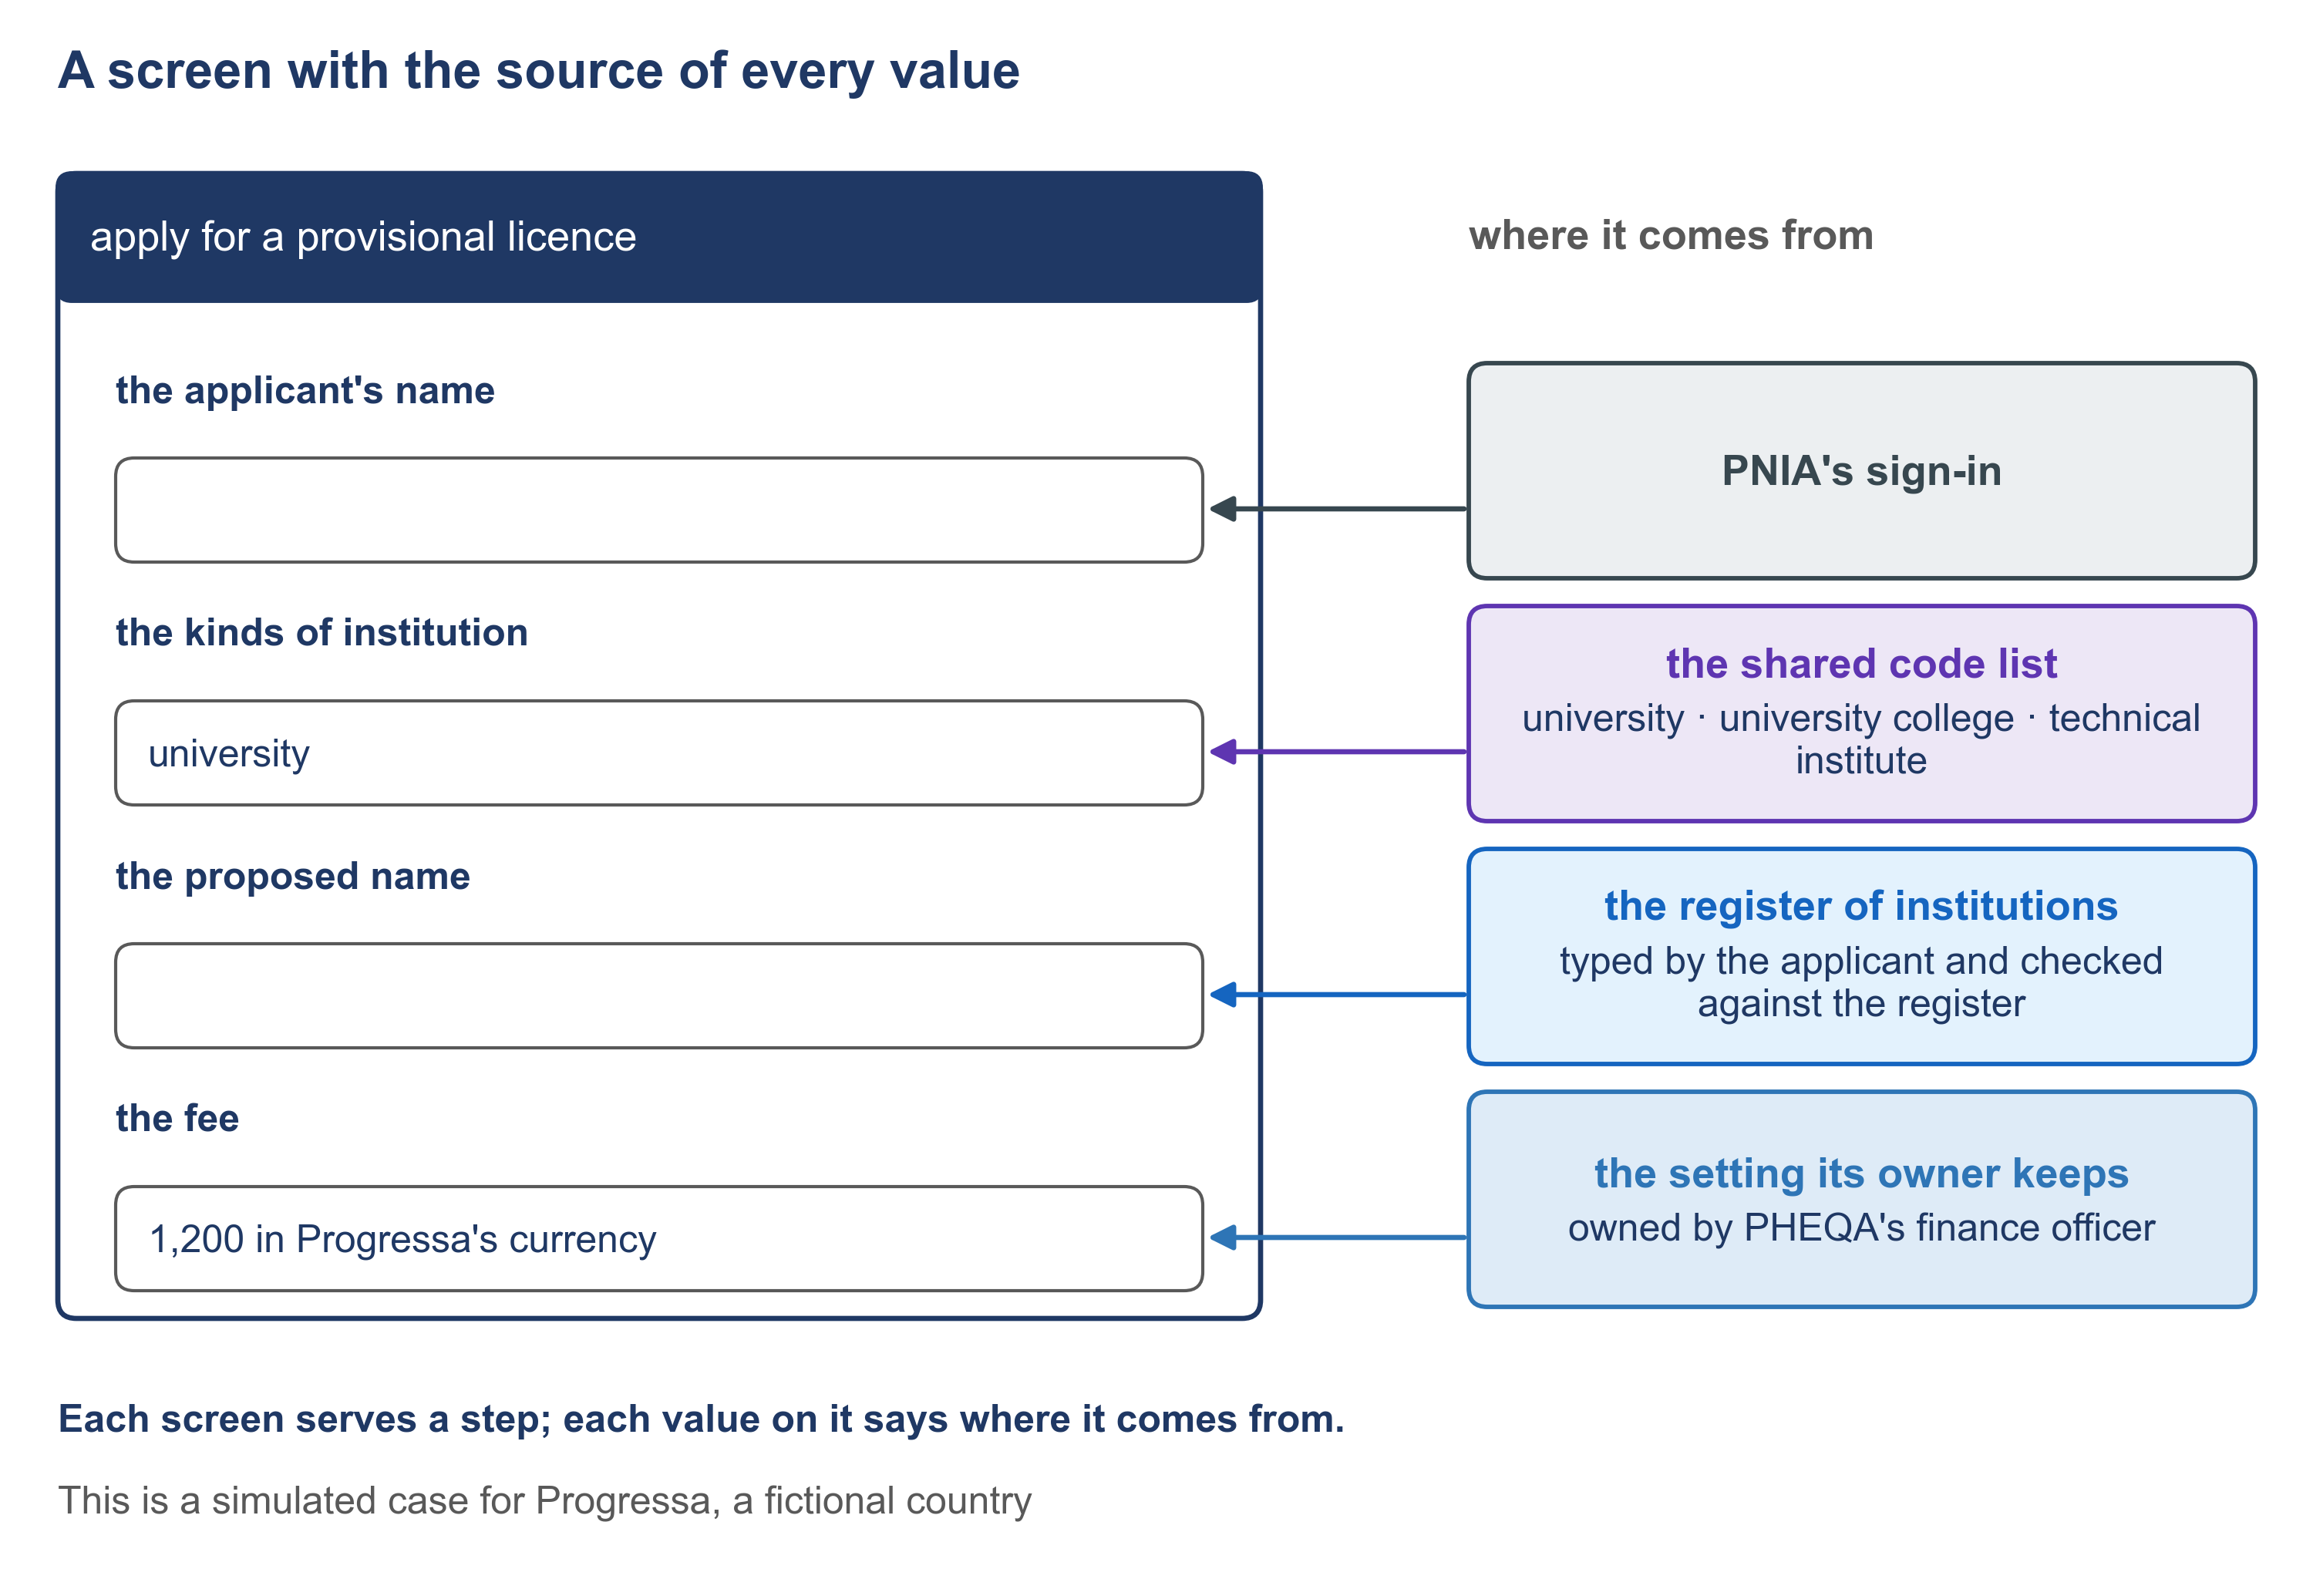

Reproduce this figure in Python.
"""F9 — A screen with the source of every value (subtopic 3.3).

    python3 F9_screen-sources.py   draws F9_screen-sources.png beside this file, from clean

Drawn from subtopic 3.3 of the plan: a screen of the provisional-licence goal, and the source
of each of its four values: the applicant's name from PNIA's sign-in, the kinds of institution
from the shared code list, the proposed name typed by the applicant and checked against the
register, the fee from the setting its owner keeps. The code list's three values, the fee's
owner and its amount are the fact sheet's. Every label is taken word for word from the KP4
plan, version 0.2, or the fact sheet; check_labels.py checks it.
"""

import os
import sys

HERE = os.path.dirname(os.path.abspath(__file__))
sys.dont_write_bytecode = True
sys.path.insert(0, HERE)
import kp4_style as s  # noqa: E402

NAME = "F9_screen-sources"

# (the value on the screen, what the field shows, the source's title, its body, its colour)
ROWS = (
    ("the applicant's name", "", "PNIA's sign-in", None, s.FOUNDATION),
    ("the kinds of institution", "university", "the shared code list",
     "university · university college · technical institute", s.RAIL),
    ("the proposed name", "", "the register of institutions",
     "typed by the applicant and checked against the register", s.SPINE),
    ("the fee", "1,200 in Progressa's currency", "the setting its owner keeps",
     "owned by PHEQA's finance officer", s.ACCENT),
)

XW, WW = 0.25, 5.2        # the screen
XS, WS = 6.35, 3.4        # the sources


def draw():
    fig, ax = s.new_figure(NAME, height=6.9)
    s.title(ax, "A screen with the source of every value")

    top, bottom = 6.15, 1.2
    s.rect(ax, XW, bottom, WW, top - bottom, edge=s.NAVY, fill=s.WHITE, lw=1.6)
    s.box(ax, XW, top - 0.55, WW, 0.55, body="apply for a provisional licence", role="heading",
          solid=True, align="left", radius=0.06)
    s.text(ax, XS, top - 0.28, "where it comes from", size=s.BODY, bold=True,
           color=s.GREY_TEXT)

    rh = 1.05
    for k, (value, shown, src, body, colour) in enumerate(ROWS):
        y = top - 0.75 - (k + 1) * rh
        s.text(ax, XW + 0.25, y + rh - 0.2, value, size=s.SMALL, bold=True, color=s.NAVY)
        s.box(ax, XW + 0.25, y + 0.12, WW - 0.5, 0.45, body=shown or None, body_size=s.SMALL,
              role="neutral", fill=s.WHITE, align="left", lw=1.0)
        s.box(ax, XS, y + 0.05, WS, rh - 0.12, title=src,
              body=s.wrap(body, WS - 0.3, s.SMALL) if body else None, body_size=s.SMALL,
              title_size=s.BODY, role=colour)
        s.arrow(ax, (XS - 0.02, y + 0.35), (XW + WW - 0.23, y + 0.35), color=colour, lw=1.6)

    s.text(ax, 0.25, 0.75, "Each screen serves a step; each value on it says where it comes "
                           "from.", size=s.SMALL, color=s.NAVY, bold=True)
    s.text(ax, 0.25, 0.4, s.MARK, size=s.SMALL, color=s.GREY_TEXT)
    return fig


if __name__ == "__main__":
    out = os.path.join(HERE, NAME + ".png")
    if os.path.exists(out):
        os.remove(out)
    s.save(draw(), out)
    print("wrote " + NAME + ".png")
